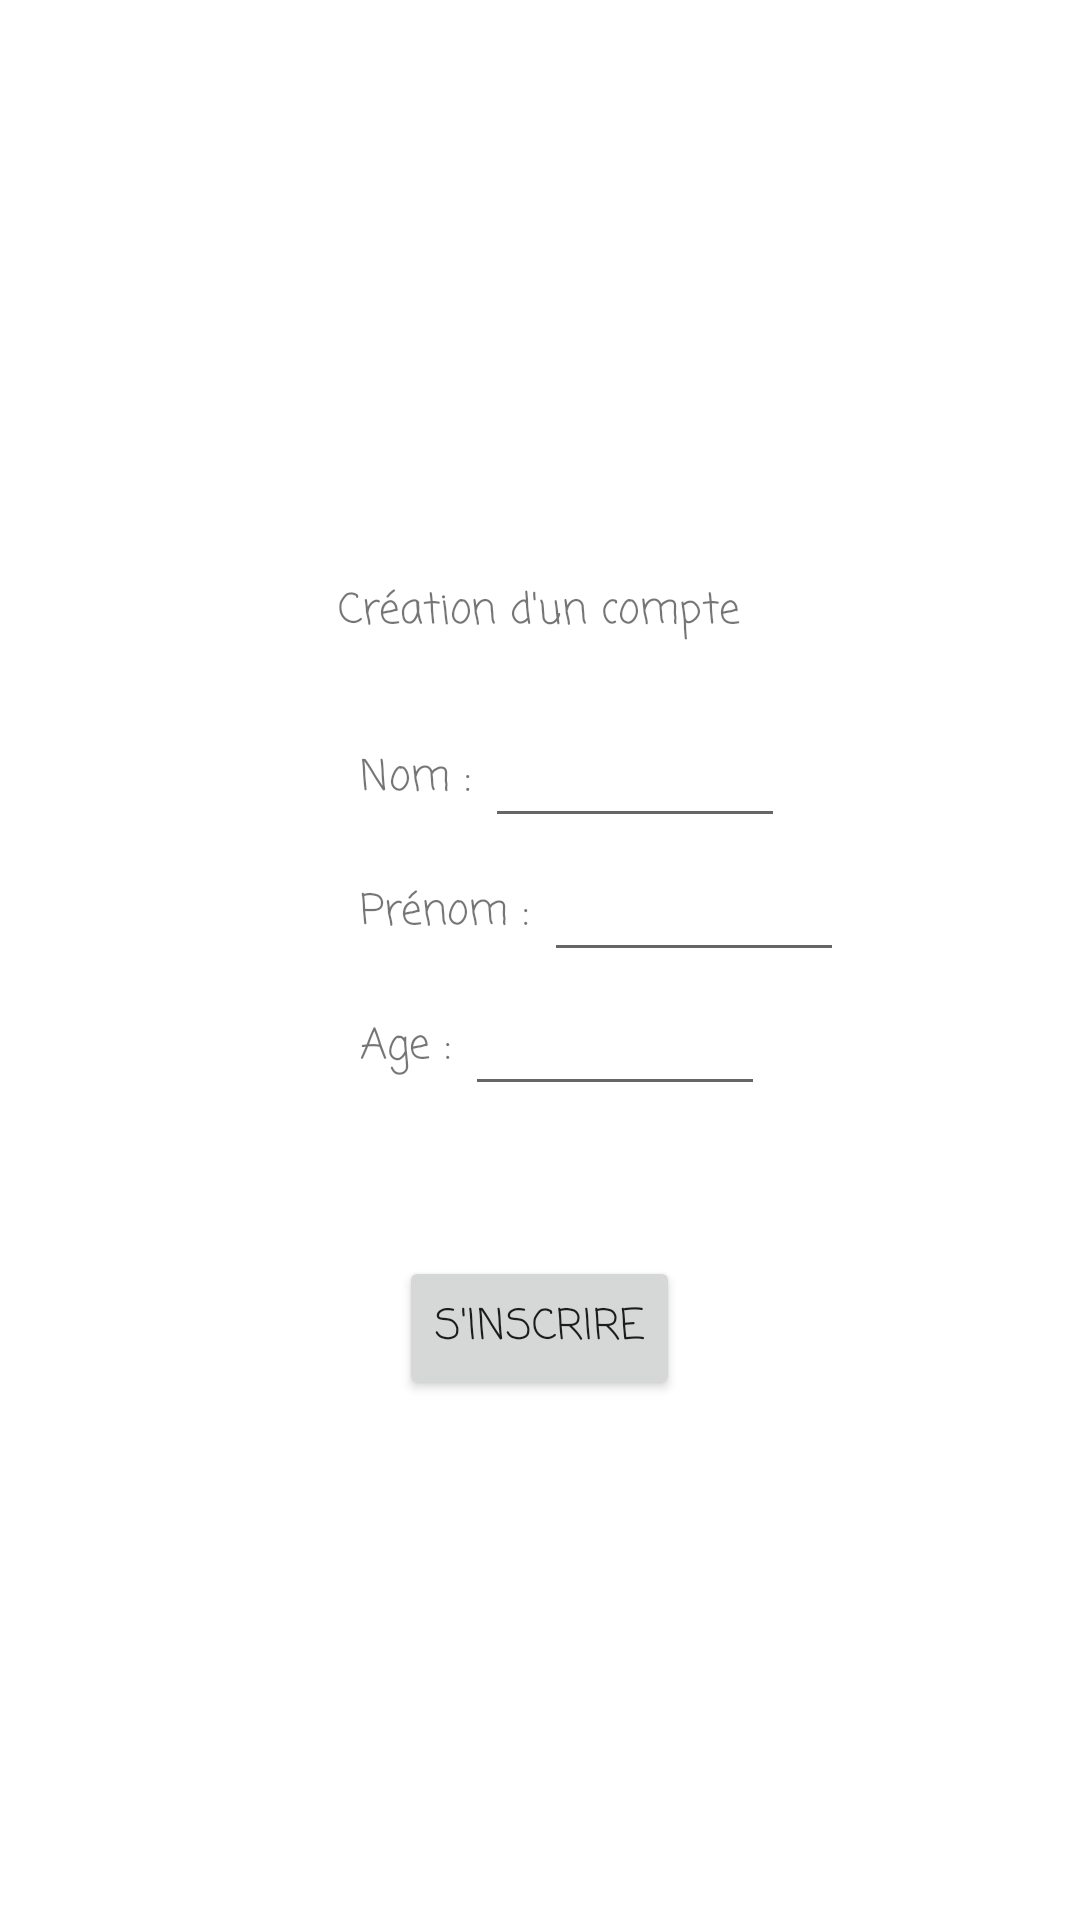

The Android layout XML behind this screen, and the referenced resources:
<!-- AndroidManifest.xml: application theme Theme.LesLoustics -->
<!-- res/layout/activity_add_user.xml -->
<?xml version="1.0" encoding="utf-8"?>
<LinearLayout xmlns:android="http://schemas.android.com/apk/res/android"
    xmlns:app="http://schemas.android.com/apk/res-auto"
    xmlns:tools="http://schemas.android.com/tools"
    android:layout_width="match_parent"
    android:layout_height="wrap_content"
    android:orientation="vertical"
    android:gravity="center"
    tools:context=".AddUserActivity">

    <TextView
        android:layout_marginTop="20sp"
        android:layout_marginBottom="20sp"
        android:layout_width="wrap_content"
        android:layout_height="wrap_content"
        android:text="Création d'un compte"/>

    <LinearLayout
        android:layout_width="match_parent"
        android:layout_height="wrap_content"
        android:orientation="horizontal"
        android:layout_marginLeft="80sp">

        <TextView
            android:layout_width="wrap_content"
            android:layout_height="wrap_content"
            android:text="Nom : "/>

        <EditText
            android:id="@+id/editTextNom"
            android:layout_width="wrap_content"
            android:layout_height="wrap_content"
            android:width="100sp"/>

    </LinearLayout>

    <LinearLayout
        android:layout_width="match_parent"
        android:layout_height="wrap_content"
        android:orientation="horizontal"
        android:layout_marginLeft="80sp">

        <TextView
            android:layout_width="wrap_content"
            android:layout_height="wrap_content"
            android:text="Prénom : "/>

        <EditText
            android:id="@+id/editTextPrenom"
            android:layout_width="wrap_content"
            android:layout_height="wrap_content"
            android:width="100sp"/>

    </LinearLayout>

    <LinearLayout
        android:layout_width="match_parent"
        android:layout_height="wrap_content"
        android:orientation="horizontal"
        android:layout_marginLeft="80sp">

        <TextView
            android:layout_width="wrap_content"
            android:layout_height="wrap_content"
            android:text="Age : "/>

        <EditText
            android:id="@+id/editTextAge"
            android:layout_width="wrap_content"
            android:layout_height="wrap_content"
            android:width="100sp"/>

    </LinearLayout>

    <Button
        android:id="@+id/button_save"
        android:layout_marginTop="50sp"
        android:layout_width="wrap_content"
        android:layout_height="wrap_content"
        android:text="S'inscrire"/>

</LinearLayout>
<!-- resources referenced by this layout -->
<resources>
  <style name="Theme.LesLoustics" parent="Theme.MaterialComponents.DayNight.DarkActionBar">
          
          <item name="colorPrimary">@color/purple_500</item>
          <item name="colorPrimaryVariant">@color/purple_700</item>
          <item name="colorOnPrimary">@color/white</item>
          
          <item name="colorSecondary">@color/teal_200</item>
          <item name="colorSecondaryVariant">@color/teal_700</item>
          <item name="colorOnSecondary">@color/black</item>
          
          <item name="android:statusBarColor" tools:targetApi="l">?attr/colorPrimaryVariant</item>
          
  
          <item name="android:fontFamily">casual</item>
      </style>
  <color name="purple_500">#FF6200EE</color>
  <color name="purple_700">#FF3700B3</color>
  <color name="white">#FFFFFFFF</color>
  <color name="teal_200">#FF03DAC5</color>
  <color name="teal_700">#FF018786</color>
  <color name="black">#FF000000</color>
</resources>
